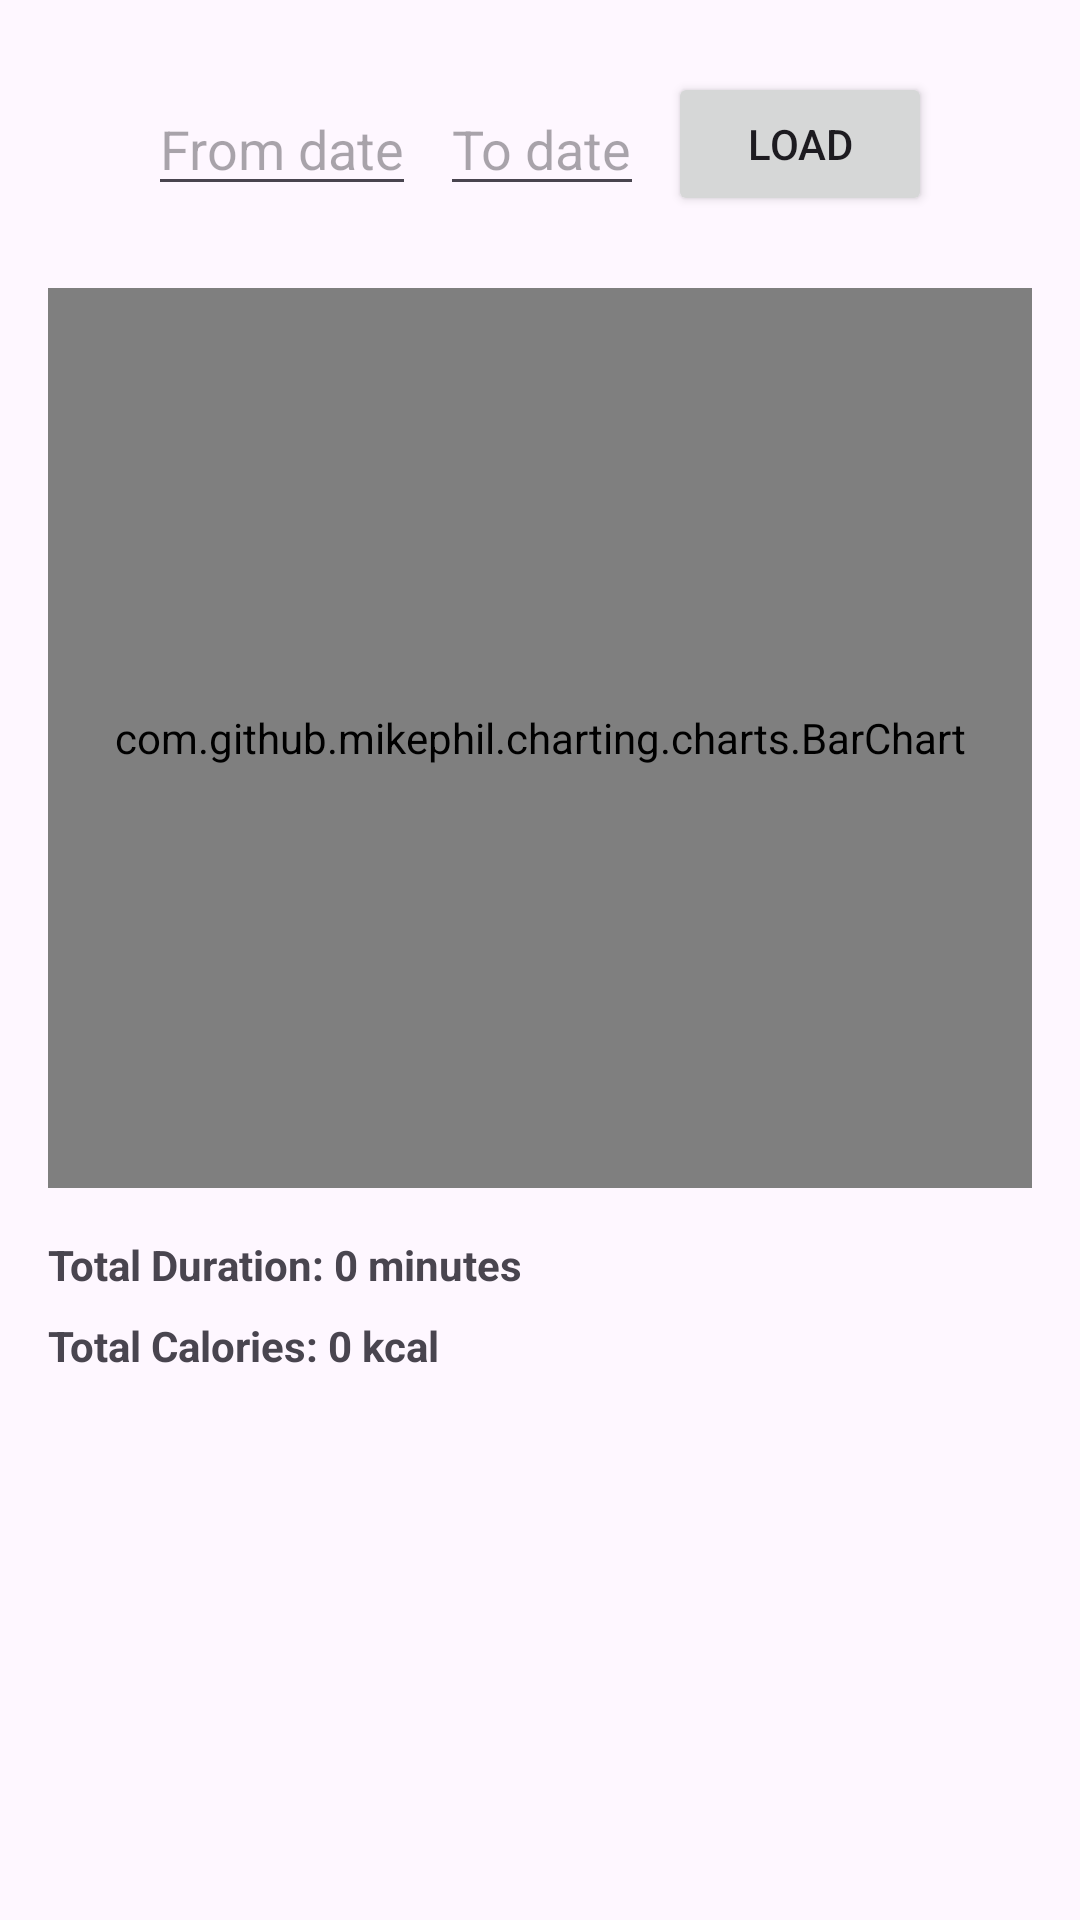

Android layout source for this screen:
<!-- AndroidManifest.xml: application theme Theme.SportTracker -->
<!-- res/layout/fragment_weekly_stats.xml -->
<?xml version="1.0" encoding="utf-8"?>
<LinearLayout xmlns:android="http://schemas.android.com/apk/res/android"
    android:layout_width="match_parent"
    android:layout_height="match_parent"
    android:orientation="vertical"
    android:padding="16dp">

    
    <LinearLayout
        android:layout_width="match_parent"
        android:layout_height="wrap_content"
        android:orientation="horizontal"
        android:padding="8dp"
        android:gravity="center">

        <EditText
            android:id="@+id/etFromDate"
            android:layout_width="wrap_content"
            android:layout_height="wrap_content"
            android:hint="From date"
            android:focusable="false"/>

        <EditText
            android:id="@+id/etToDate"
            android:layout_width="wrap_content"
            android:layout_height="wrap_content"
            android:hint="To date"
            android:focusable="false"
            android:layout_marginStart="8dp"/>

        <Button
            android:id="@+id/btnLoad"
            android:layout_width="wrap_content"
            android:layout_height="wrap_content"
            android:text="Load"
            android:layout_marginStart="8dp"/>
    </LinearLayout>

    
    <com.github.mikephil.charting.charts.BarChart
        android:id="@+id/barChart"
        android:layout_width="match_parent"
        android:layout_height="300dp"
        android:layout_marginTop="16dp"
        android:layout_marginBottom="16dp" />

    
    <TextView
        android:id="@+id/tvTotalDuration"
        android:layout_width="wrap_content"
        android:layout_height="wrap_content"
        android:text="Total Duration: 0 minutes"
        android:textStyle="bold" />

    <TextView
        android:id="@+id/tvTotalCalories"
        android:layout_width="wrap_content"
        android:layout_height="wrap_content"
        android:text="Total Calories: 0 kcal"
        android:textStyle="bold"
        android:layout_marginTop="8dp" />
</LinearLayout>
<!-- resources referenced by this layout -->
<resources>
  <style name="Theme.SportTracker" parent="Base.Theme.SportTracker" />
  <style name="Base.Theme.SportTracker" parent="Theme.Material3.DayNight.NoActionBar">
          
          
          <item name="colorPrimary">#0D47A1</item>
          <item name="colorOnPrimary">#FFFFFF</item>
          <item name="colorSecondary">#0D47A1</item>
      </style>
</resources>
